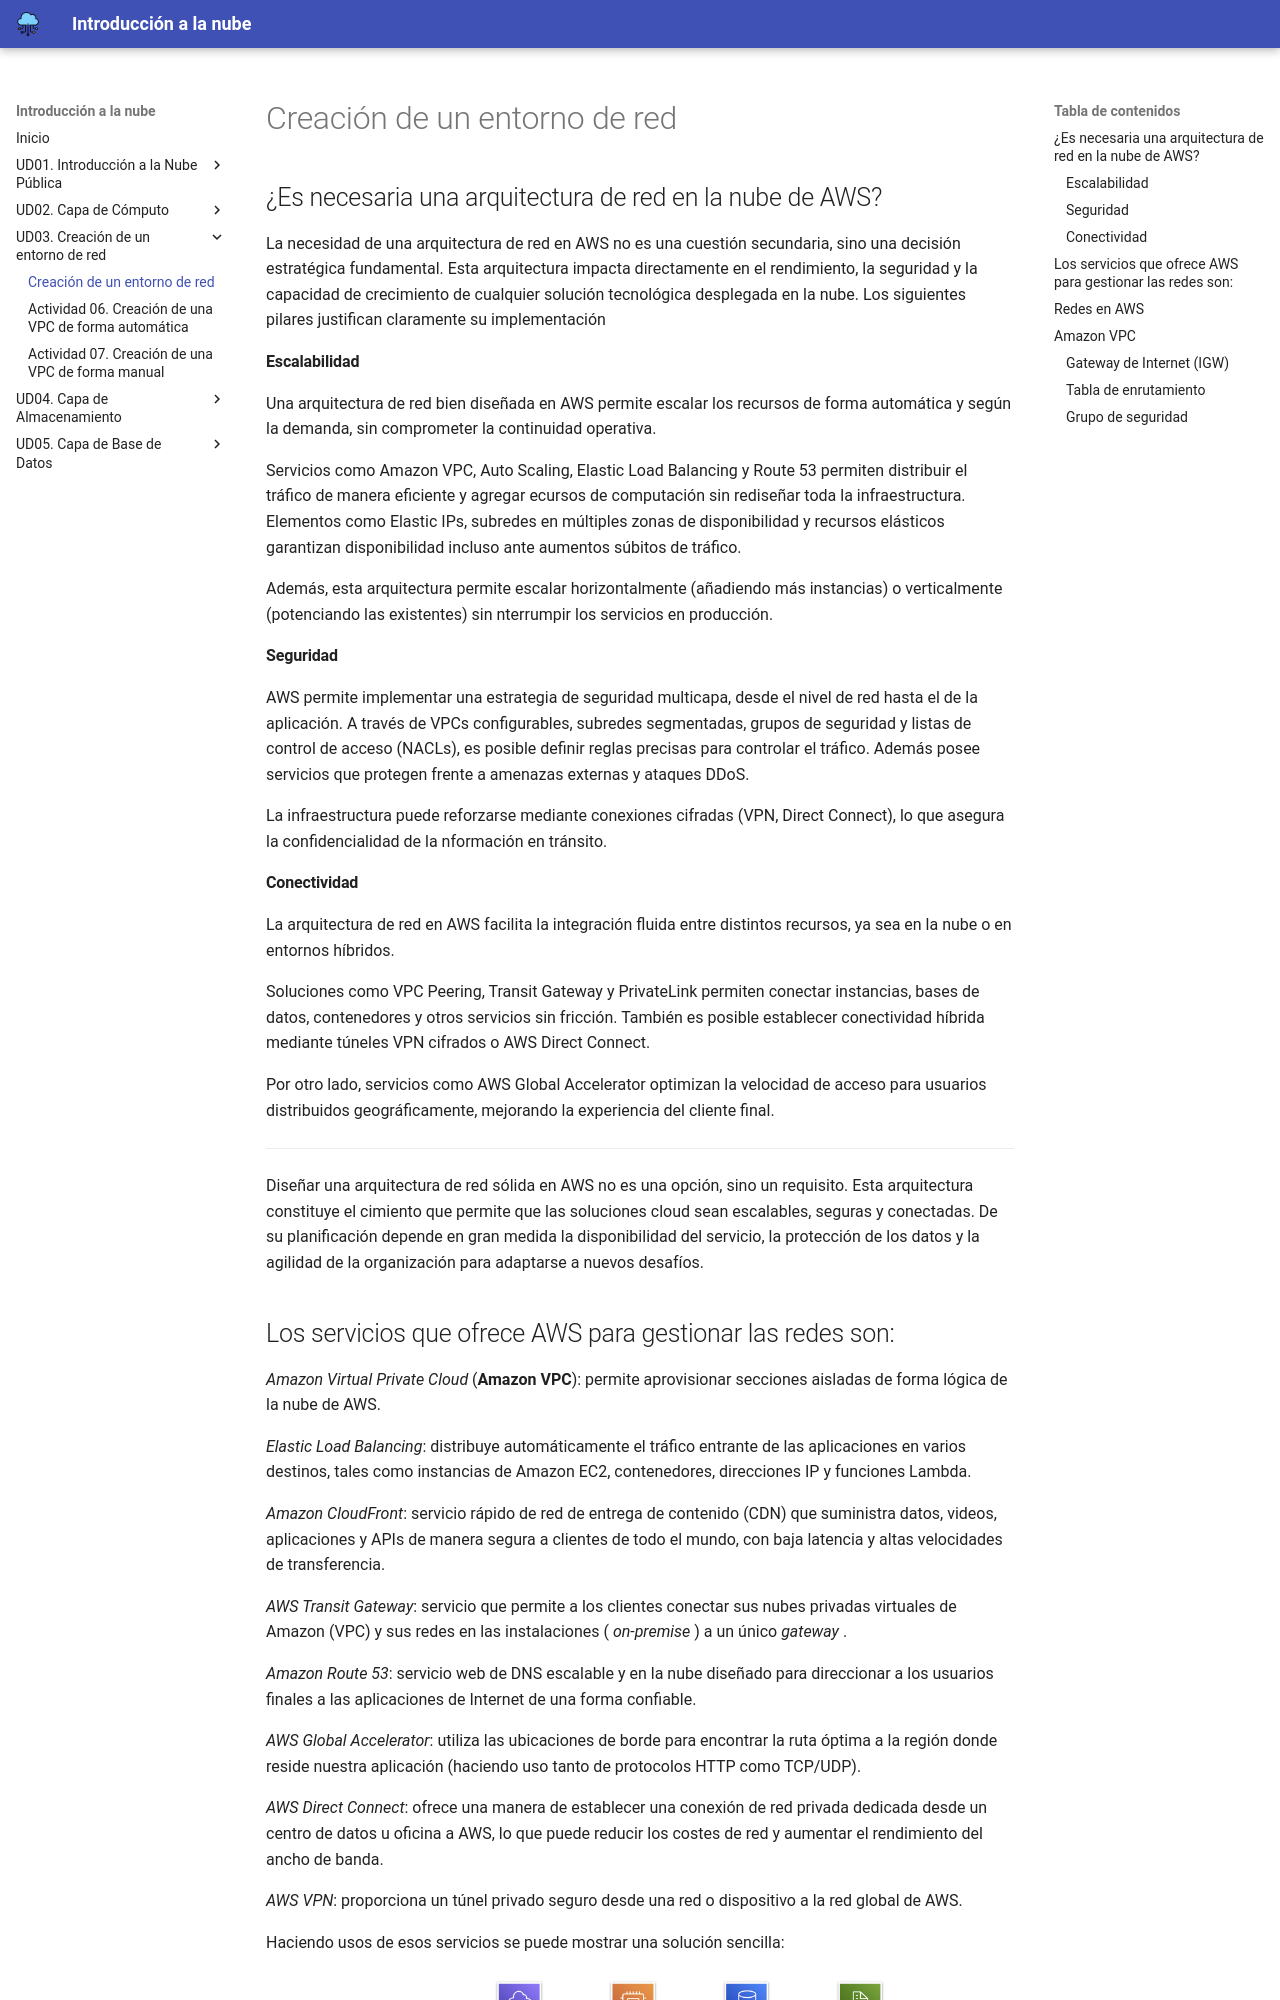

repository: cangulonavas/optativa-cloud-2dam · page: ud03/vpc.html · generator: mkdocs

## ¿Es necesaria una arquitectura de red en la nube de AWS?

La necesidad de una arquitectura de red en AWS no es una cuestión secundaria, sino una decisión estratégica fundamental. Esta arquitectura impacta directamente en el rendimiento, la seguridad y la capacidad de crecimiento de cualquier solución tecnológica desplegada en la nube. Los siguientes pilares justifican claramente su implementación

#### Escalabilidad

Una arquitectura de red bien diseñada en AWS permite escalar los recursos de forma automática y según la demanda, sin comprometer la continuidad operativa.

Servicios como Amazon VPC, Auto Scaling, Elastic Load Balancing y Route 53 permiten distribuir el tráfico de manera eficiente y agregar ecursos de computación sin rediseñar toda la infraestructura. Elementos como Elastic IPs, subredes en múltiples zonas de disponibilidad y recursos elásticos garantizan disponibilidad incluso ante aumentos súbitos de tráfico.

Además, esta arquitectura permite escalar horizontalmente (añadiendo más instancias) o verticalmente (potenciando las existentes) sin nterrumpir los servicios en producción.

#### Seguridad

AWS permite implementar una estrategia de seguridad multicapa, desde el nivel de red hasta el de la aplicación.
A través de VPCs configurables, subredes segmentadas, grupos de seguridad y listas de control de acceso (NACLs), es posible definir reglas precisas para controlar el tráfico. Además posee servicios que protegen frente a amenazas externas y ataques DDoS.

La infraestructura puede reforzarse mediante conexiones cifradas (VPN, Direct Connect), lo que asegura la confidencialidad de la nformación en tránsito.

#### Conectividad

La arquitectura de red en AWS facilita la integración fluida entre distintos recursos, ya sea en la nube o en entornos híbridos.

Soluciones como VPC Peering, Transit Gateway y PrivateLink permiten conectar instancias, bases de datos, contenedores y otros servicios sin fricción. También es posible establecer conectividad híbrida mediante túneles VPN cifrados o AWS Direct Connect.

Por otro lado, servicios como AWS Global Accelerator optimizan la velocidad de acceso para usuarios distribuidos geográficamente, mejorando la experiencia del cliente final.

---

Diseñar una arquitectura de red sólida en AWS no es una opción, sino un requisito. Esta arquitectura constituye el cimiento que permite que las soluciones cloud sean escalables, seguras y conectadas. De su planificación depende en gran medida la disponibilidad del servicio, la protección de los datos y la agilidad de la organización para adaptarse a nuevos desafíos.
